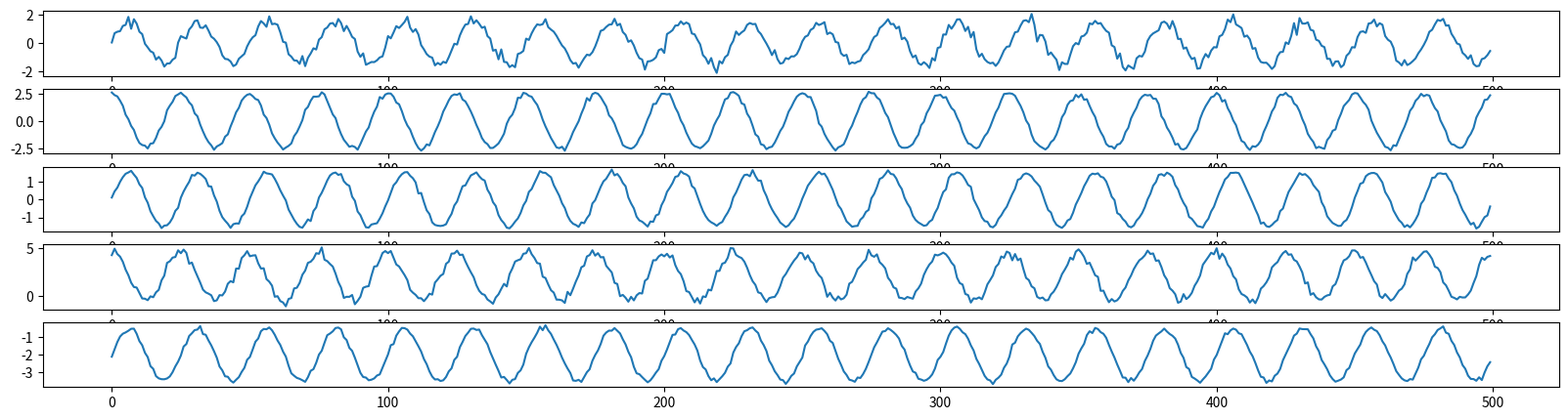

Python code for this plot: (Note: this script raises an exception after producing the figure.)
import numpy as np
import matplotlib.pyplot as plt
import pandas as pd

###########
import argparse


def series_segmentation(data, stepsize=1):
    return np.split(data, np.where(np.diff(data) != stepsize)[0] + 1)


def sine(length, freq=0.04, coef=1.5, offset=0.0, noise_amp=0.05):
    # timestamp = np.linspace(0, 10, length)
    timestamp = np.arange(length)
    value = np.sin(2 * np.pi * freq * timestamp)
    if noise_amp != 0:
        noise = np.random.normal(0, 1, length)
        value = value + noise_amp * noise
    value = coef * value + offset
    return value

def cosine(length, freq=0.04, coef=1.5, offset=0.0, noise_amp=0.05):
    # timestamp = np.linspace(0, 10, length)
    timestamp = np.arange(length)
    value = np.cos(2 * np.pi * freq * timestamp)
    if noise_amp != 0:
        noise = np.random.normal(0, 1, length)
        value = value + noise_amp * noise
    value = coef * value + offset
    return value


def square_sine(level=5, length=500, freq=0.04, coef=1.5, offset=0.0, noise_amp=0.05):
    value = np.zeros(length)
    for i in range(level):
        value += 1 / (2 * i + 1) * sine(length=length, freq=freq * (2 * i + 1), coef=coef, offset=offset, noise_amp=noise_amp)
    return value


def collective_global_synthetic(length, base, coef=1.5, noise_amp=0.005):
    value = []
    norm = np.linalg.norm(base)
    base = base / norm
    num = int(length / len(base))
    for i in range(num):
        value.extend(base)
    residual = length - len(value)
    value.extend(base[:residual])
    value = np.array(value)
    noise = np.random.normal(0, 1, length)
    value = coef * value + noise_amp * noise
    return value


class MultivariateDataGenerator:
    def __init__(self, dim, stream_length, behavior, behavior_config=None):

        self.dim = dim
        self.STREAM_LENGTH = stream_length
        self.behavior = behavior if behavior is not None else [sine] * dim
        self.behavior_config = behavior_config if behavior_config is not None else [{}] * dim

        self.data = np.empty(shape=[0, stream_length],dtype=float)
        self.label = None
        self.data_origin = None
        self.timestamp = np.arange(self.STREAM_LENGTH)

        self.generate_timeseries()

    def generate_timeseries(self):
        for i in range(self.dim):
            self.behavior_config[i]['length'] = self.STREAM_LENGTH
            self.data = np.append(self.data, [self.behavior[i](**self.behavior_config[i])], axis=0)
        self.data_origin = self.data.copy()
        self.label = np.zeros(self.STREAM_LENGTH, dtype=int)

    def point_global_outliers(self, dim_no, ratio, factor, radius):
        """
        Add point global outliers to original data
        Args:
            ratio: what ratio outliers will be added
            factor: the larger, the outliers are farther from inliers
            radius: the radius of collective outliers range
        """
        position = (np.random.rand(round(self.STREAM_LENGTH * ratio)) * self.STREAM_LENGTH).astype(int)
        maximum, minimum = max(self.data[dim_no]), min(self.data[dim_no])
        for i in position:
            local_std = self.data_origin[dim_no][max(0, i - radius):min(i + radius, self.STREAM_LENGTH)].std()
            self.data[dim_no][i] = self.data_origin[dim_no][i] * factor * local_std
            if 0 <= self.data[dim_no][i] < maximum: self.data[dim_no][i] = maximum
            if 0 > self.data[dim_no][i] > minimum: self.data[dim_no][i] = minimum
            self.label[i] = 1

    def point_contextual_outliers(self,dim_no, ratio, factor, radius):
        """
        Add point contextual outliers to original data
        Args:
            ratio: what ratio outliers will be added
            factor: the larger, the outliers are farther from inliers
                    Notice: point contextual outliers will not exceed the range of [min, max] of original data
            radius: the radius of collective outliers range
        """
        position = (np.random.rand(round(self.STREAM_LENGTH * ratio)) * self.STREAM_LENGTH).astype(int)
        maximum, minimum = max(self.data[dim_no]), min(self.data[dim_no])
        for i in position:
            local_std = self.data_origin[dim_no][max(0, i - radius):min(i + radius, self.STREAM_LENGTH)].std()
            self.data[dim_no][i] = self.data_origin[dim_no][i] * factor * local_std
            if self.data[dim_no][i] > maximum: self.data[dim_no][i]= maximum * min(0.95, abs(np.random.normal(0, 1)))
            if self.data[dim_no][i] < minimum: self.data[dim_no][i] = minimum * min(0.95, abs(np.random.normal(0, 1)))

            self.label[i] = 1

    def collective_global_outliers(self,dim_no, ratio, radius, option='square', coef=3., noise_amp=0.0,
                                    level=5, freq=0.04, offset=0.0, # only used when option=='square'
                                    base=[0.,]): # only used when option=='other'
        """
        Add collective global outliers to original data
        Args:
            ratio: what ratio outliers will be added
            radius: the radius of collective outliers range
            option: if 'square': 'level' 'freq' and 'offset' are used to generate square sine wave
                    if 'other': 'base' is used to generate outlier shape
            level: how many sine waves will square_wave synthesis
            base: a list of values that we want to substitute inliers when we generate outliers
        """
        position = (np.random.rand(round(self.STREAM_LENGTH * ratio / (2 * radius))) * self.STREAM_LENGTH).astype(int)

        valid_option = {'square', 'other'}
        if option not in valid_option:
            raise ValueError("'option' must be one of %r." % valid_option)

        if option == 'square':
            sub_data = square_sine(level=level, length=self.STREAM_LENGTH, freq=freq,
                                   coef=coef, offset=offset, noise_amp=noise_amp)
        else:
            sub_data = collective_global_synthetic(length=self.STREAM_LENGTH, base=base,
                                                   coef=coef, noise_amp=noise_amp)
        for i in position:
            start, end = max(0, i - radius), min(self.STREAM_LENGTH, i + radius)
            self.data[dim_no][start:end] = sub_data[start:end]
            self.label[start:end] = 1

    def collective_trend_outliers(self,dim_no, ratio, factor, radius):
        """
        Add collective trend outliers to original data
        Args:
            ratio: what ratio outliers will be added
            factor: how dramatic will the trend be
            radius: the radius of collective outliers range
        """
        position = (np.random.rand(round(self.STREAM_LENGTH * ratio / (2 * radius))) * self.STREAM_LENGTH).astype(int)
        for i in position:
            start, end = max(0, i - radius), min(self.STREAM_LENGTH, i + radius)
            slope = np.random.choice([-1, 1]) * factor * np.arange(end - start)
            self.data[dim_no][start:end] = self.data_origin[dim_no][start:end] + slope
            self.data[dim_no][end:] = self.data[dim_no][end:] + slope[-1]
            self.label[start:end] = 1

    def collective_seasonal_outliers(self,dim_no, ratio, factor, radius):
        """
        Add collective seasonal outliers to original data
        Args:
            ratio: what ratio outliers will be added
            factor: how many times will frequency multiple
            radius: the radius of collective outliers range
        """
        position = (np.random.rand(round(self.STREAM_LENGTH * ratio / (2 * radius))) * self.STREAM_LENGTH).astype(int)
        seasonal_config = self.behavior_config[dim_no]
        seasonal_config['freq'] = factor * self.behavior_config[dim_no]['freq']
        for i in position:
            start, end = max(0, i - radius), min(self.STREAM_LENGTH, i + radius)
            self.data[dim_no][start:end] = self.behavior[dim_no](**seasonal_config)[start:end]
            self.label[start:end] = 1



if __name__ == '__main__':
    np.random.seed(999)
    
    ####################################
    ## NAME OF THE DATA COMES HERE###
    ###################################
    df_name = "m_22334"
    df_train_name = "train_" + df_name
    df_inference_name = "inference_" + df_name
    
    # 각 COLUMN의 BEHAVIOR
    BEHAVIOR = [sine, cosine, sine, cosine, sine]
    BEHAVIOR_CONFIG = [{'freq': 0.04, 'coef': 1.5, "offset": 0.0, 'noise_amp': 0.15},
                       {'freq': 0.04, 'coef': 2.5, "offset": 0.0, 'noise_amp': 0.05},
                       {'freq': 0.04, 'coef': 1.5, "offset": 0.0, 'noise_amp': 0.05},
                       {'freq': 0.04, 'coef': 2.5, "offset": 2.0, 'noise_amp': 0.10},
                       {'freq': 0.04, 'coef': 1.5, "offset": -2.0, 'noise_amp': 0.05},]

    # LEGNTH는 임의로 1000
    multivariate_data = MultivariateDataGenerator(dim=5, stream_length=500, behavior=BEHAVIOR, behavior_config=BEHAVIOR_CONFIG)

    df = pd.DataFrame({'col_0': multivariate_data.data[0],
                       'col_1': multivariate_data.data[1],
                       'col_2': multivariate_data.data[2],
                       'col_3': multivariate_data.data[3],
                       'col_4': multivariate_data.data[4],
                       'anomaly': multivariate_data.label})
    
    # PLOT TRAIN DATA
    plt.figure(figsize=(20, 5))
    plt.subplot(511)
    plt.plot(multivariate_data.timestamp, multivariate_data.data[0])
    plt.subplot(512)
    plt.plot(multivariate_data.timestamp, multivariate_data.data[1])
    plt.subplot(513)
    plt.plot(multivariate_data.timestamp, multivariate_data.data[2])
    plt.subplot(514)
    plt.plot(multivariate_data.timestamp, multivariate_data.data[3])
    plt.subplot(515)
    plt.plot(multivariate_data.timestamp, multivariate_data.data[4])
    plt.show()
    
    
    # SAVE TRAIN INFO
    df.to_csv(f"./gen_data/multivariate_data/{df_train_name}.csv", index=False)
    plt.savefig(f"./figure/multivariate_data/{df_train_name}.jpg")
    plt.show()
    
    ########################
    ## DEFINE TYPE HERE ####
    ########################    
    # 컬럼 유형 통일 >>> 또는 변경 자유 (m_01011)
    # multivariate_data.point_global_outliers(dim_no=0, ratio=0.05, factor=3.5, radius=5) #0
    # multivariate_data.point_contextual_outliers(dim_no=1, ratio=0.05, factor=2.5, radius=5) #1
    multivariate_data.collective_global_outliers(dim_no=0, ratio=0.05, radius=5, option='square', coef=1.5, noise_amp=0.03, level=20, freq=0.04, offset=0.0) #2 
    multivariate_data.collective_global_outliers(dim_no=1, ratio=0.05, radius=5, option='square', coef=1.5, noise_amp=0.03, level=20, freq=0.04, offset=0.0) #2 
    multivariate_data.collective_seasonal_outliers(dim_no=2, ratio=0.05, factor=3, radius=5) #3
    multivariate_data.collective_seasonal_outliers(dim_no=3, ratio=0.05, factor=3, radius=5) #3
    multivariate_data.collective_trend_outliers(dim_no=4, ratio=0.05, factor=0.5, radius=5) #4

    df = pd.DataFrame({'col_0': multivariate_data.data[0],
                       'col_1': multivariate_data.data[1],
                       'col_2': multivariate_data.data[2],
                       'col_3': multivariate_data.data[3],
                       'col_4': multivariate_data.data[4],
                       'anomaly': multivariate_data.label})
    
    # PLOT INFERENCE DATA
    plt.figure(figsize=(20, 5))
    plt.subplot(511)
    plt.plot(multivariate_data.timestamp, multivariate_data.data[0])
    plt.subplot(512)
    plt.plot(multivariate_data.timestamp, multivariate_data.data[1])
    plt.subplot(513)
    plt.plot(multivariate_data.timestamp, multivariate_data.data[2])
    plt.subplot(514)
    plt.plot(multivariate_data.timestamp, multivariate_data.data[3])
    plt.subplot(515)
    plt.plot(multivariate_data.timestamp, multivariate_data.data[4])
    
    ####################################
    ## NAME OF THE FIGURE COMES HERE###
    ###################################
    # SAVE INFERENCE INFO
    df.to_csv(f"./gen_data/multivariate_data/{df_inference_name}.csv", index=False)
    plt.savefig(f"./figure/multivariate_data/{df_inference_name}.jpg")
    plt.show()
